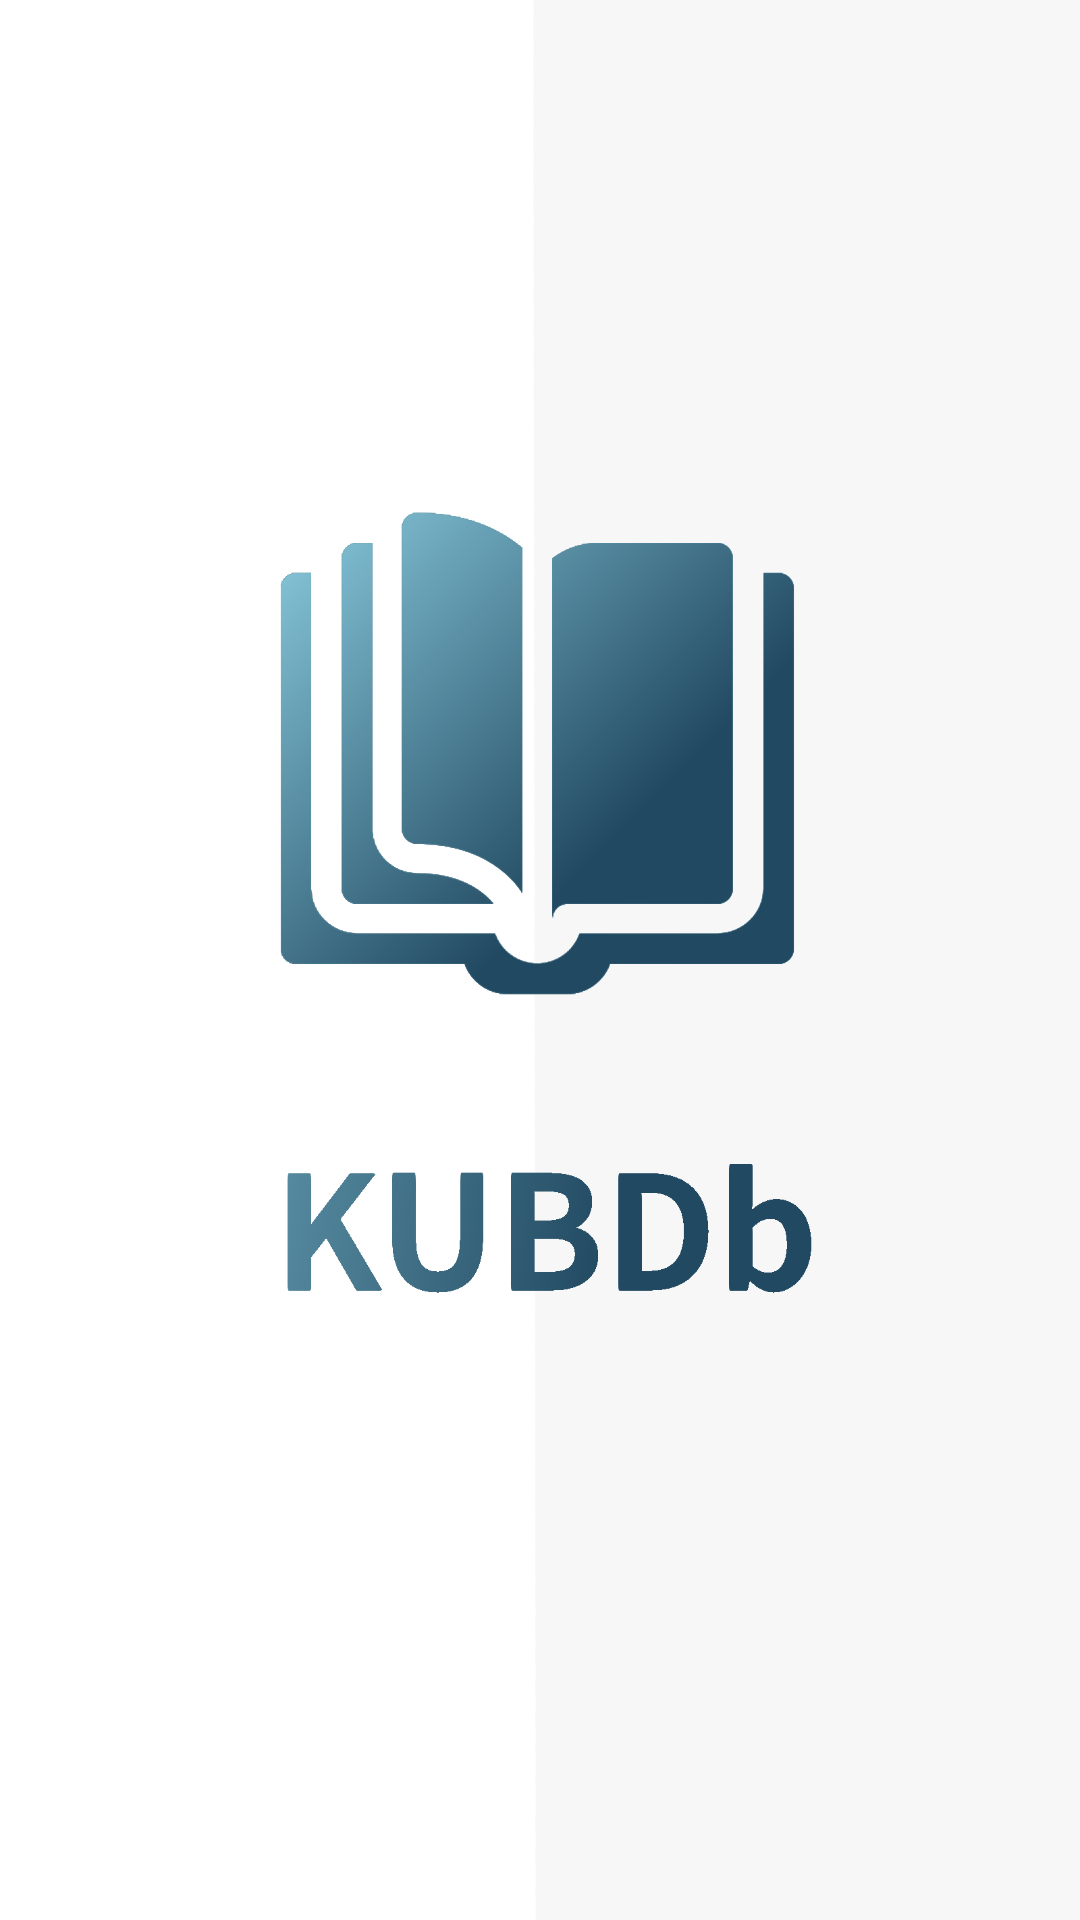

Layout XML and referenced resources for this Android screen:
<!-- AndroidManifest.xml: application theme Theme.KUBDb -->
<!-- res/layout/activity_splash.xml -->
<?xml version="1.0" encoding="utf-8"?>
<androidx.constraintlayout.widget.ConstraintLayout xmlns:android="http://schemas.android.com/apk/res/android"
    xmlns:app="http://schemas.android.com/apk/res-auto"
    xmlns:tools="http://schemas.android.com/tools"
    android:layout_width="match_parent"
    android:layout_height="match_parent"
    tools:context=".activities.SplashActivity"
    android:background="@drawable/splash_screen_background">

    <ImageView
        app:layout_constraintLeft_toLeftOf="parent"
        app:layout_constraintTop_toTopOf="parent"
        app:layout_constraintBottom_toBottomOf="parent"
        app:layout_constraintRight_toRightOf="parent"
        android:layout_width="match_parent"
        android:layout_height="match_parent"
        android:src="@drawable/splash_screen"/>

    <ImageView
        app:layout_constraintLeft_toLeftOf="parent"
        app:layout_constraintTop_toTopOf="parent"
        app:layout_constraintBottom_toBottomOf="parent"
        app:layout_constraintRight_toRightOf="parent"
        android:layout_width="match_parent"
        android:layout_height="match_parent"
        android:src="@drawable/splash_screen"/>


</androidx.constraintlayout.widget.ConstraintLayout>
<!-- resources referenced by this layout -->
<resources>
  <!-- drawable splash_screen: png bitmap (drawable-mdpi, 77095 bytes) -->
  <!-- drawable splash_screen_background: png bitmap (drawable-xxhdpi, 23426 bytes) -->
  <style name="Theme.KUBDb" parent="Theme.MaterialComponents.DayNight.NoActionBar">
          
          <item name="colorPrimary">@color/primary</item>
          <item name="colorPrimaryVariant">@color/primary_dark</item>
          <item name="colorOnPrimary">@color/white</item>
          
          <item name="colorSecondary">@color/accent</item>
          <item name="colorSecondaryVariant">@color/teal_700</item>
          <item name="colorOnSecondary">@color/black</item>
          
          <item name="android:statusBarColor" tools:targetApi="l">?attr/colorPrimaryVariant</item>
          
      </style>
  <color name="primary">#608A98</color>
  <color name="primary_dark">#214961</color>
  <color name="white">#FFFFFFFF</color>
  <color name="accent">#ffd53b</color>
  <color name="teal_700">#00B1B0</color>
  <color name="black">#FF000000</color>
</resources>
